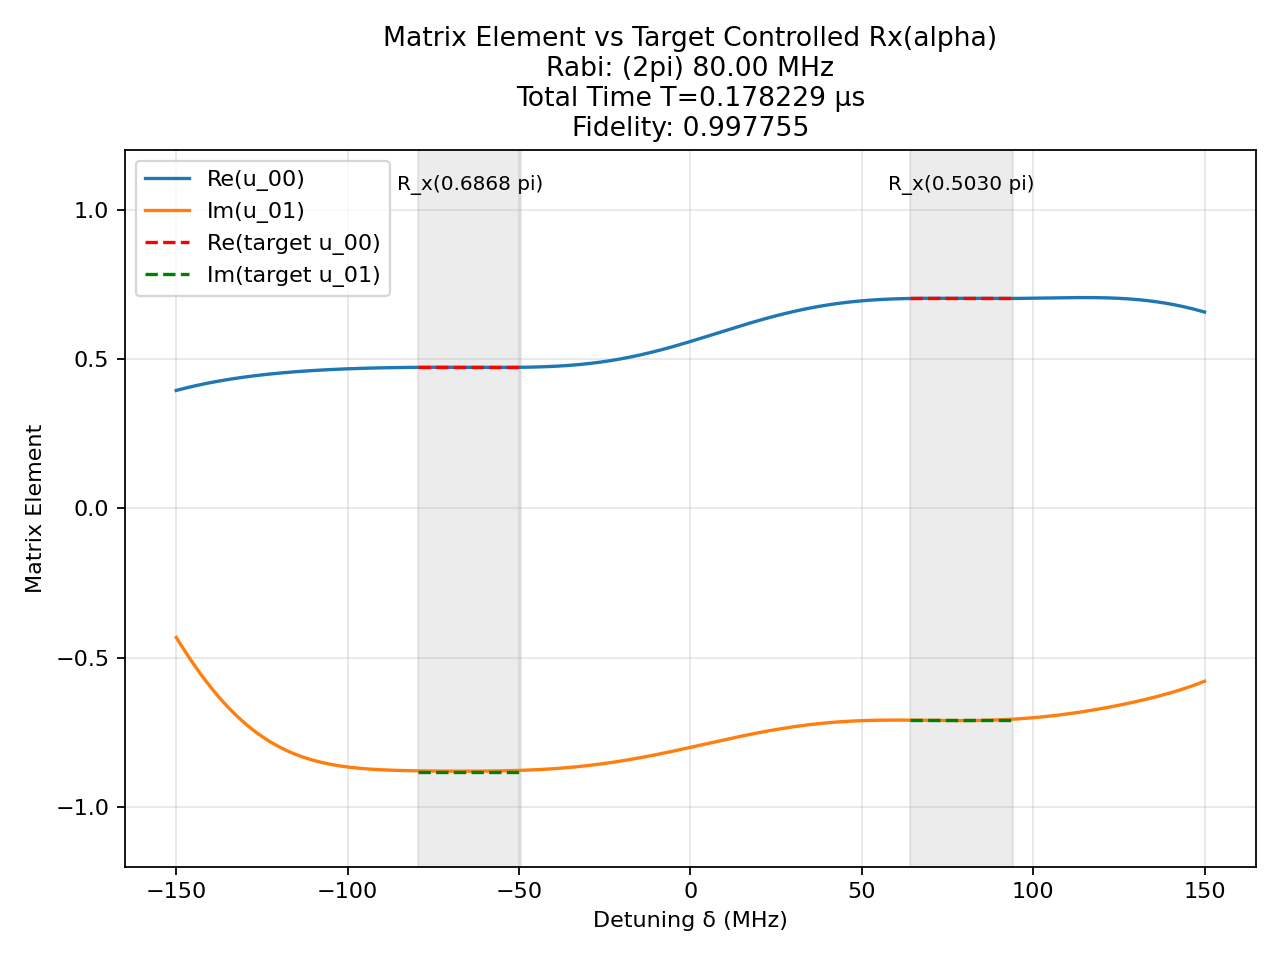

The table this chart was drawn from, first rows:
t (us), H_x (2pi MHz), H_z (2pi MHz)
0.003252, -80.0, 0.0
0.0008333, 0.0, 150.0
0.001697, -80.0, 0.0
0.0008333, 0.0, 150.0
0.001476, 80.0, 0.0
0.0008333, 0.0, 150.0
0.002287, -80.0, 0.0
0.0008333, 0.0, 150.0
0.002375, -80.0, 0.0
0.0008333, 0.0, 150.0
0.0005041, -80.0, 0.0
0.0008333, 0.0, 150.0
0.001797, -80.0, 0.0
0.0008333, 0.0, 150.0
0.001115, -80.0, 0.0
0.0008333, 0.0, 150.0
0.000111, 80.0, 0.0
0.0008333, 0.0, 150.0
0.002284, -80.0, 0.0
0.0008333, 0.0, 150.0
0.001842, -80.0, 0.0
0.0008333, 0.0, 150.0
0.001388, -80.0, 0.0
0.0008333, 0.0, 150.0
0.001466, -80.0, 0.0
0.0008333, 0.0, 150.0
0.0009294, -80.0, 0.0
0.0008333, 0.0, 150.0
0.001572, -80.0, 0.0
0.0008333, 0.0, 150.0
0.002296, -80.0, 0.0
0.0008333, 0.0, 150.0
0.001513, -80.0, 0.0
0.0008333, 0.0, 150.0
0.001451, -80.0, 0.0
0.0008333, 0.0, 150.0
0.00209, -80.0, 0.0
0.0008333, 0.0, 150.0
0.001615, -80.0, 0.0
0.0008333, 0.0, 150.0
0.001961, -80.0, 0.0
0.0008333, 0.0, 150.0
0.001613, -80.0, 0.0
0.0008333, 0.0, 150.0
0.001279, -80.0, 0.0
0.0008333, 0.0, 150.0
0.002427, -80.0, 0.0
0.0008333, 0.0, 150.0
0.00199, -80.0, 0.0
0.0008333, 0.0, 150.0
0.0006113, -80.0, 0.0
0.0008333, 0.0, 150.0
0.001483, -80.0, 0.0
0.0008333, 0.0, 150.0
0.002779, -80.0, 0.0
0.0008333, 0.0, 150.0
0.002028, -80.0, 0.0
0.0008333, 0.0, 150.0
0.001119, -80.0, 0.0
0.0008333, 0.0, 150.0
... 81 more rows
